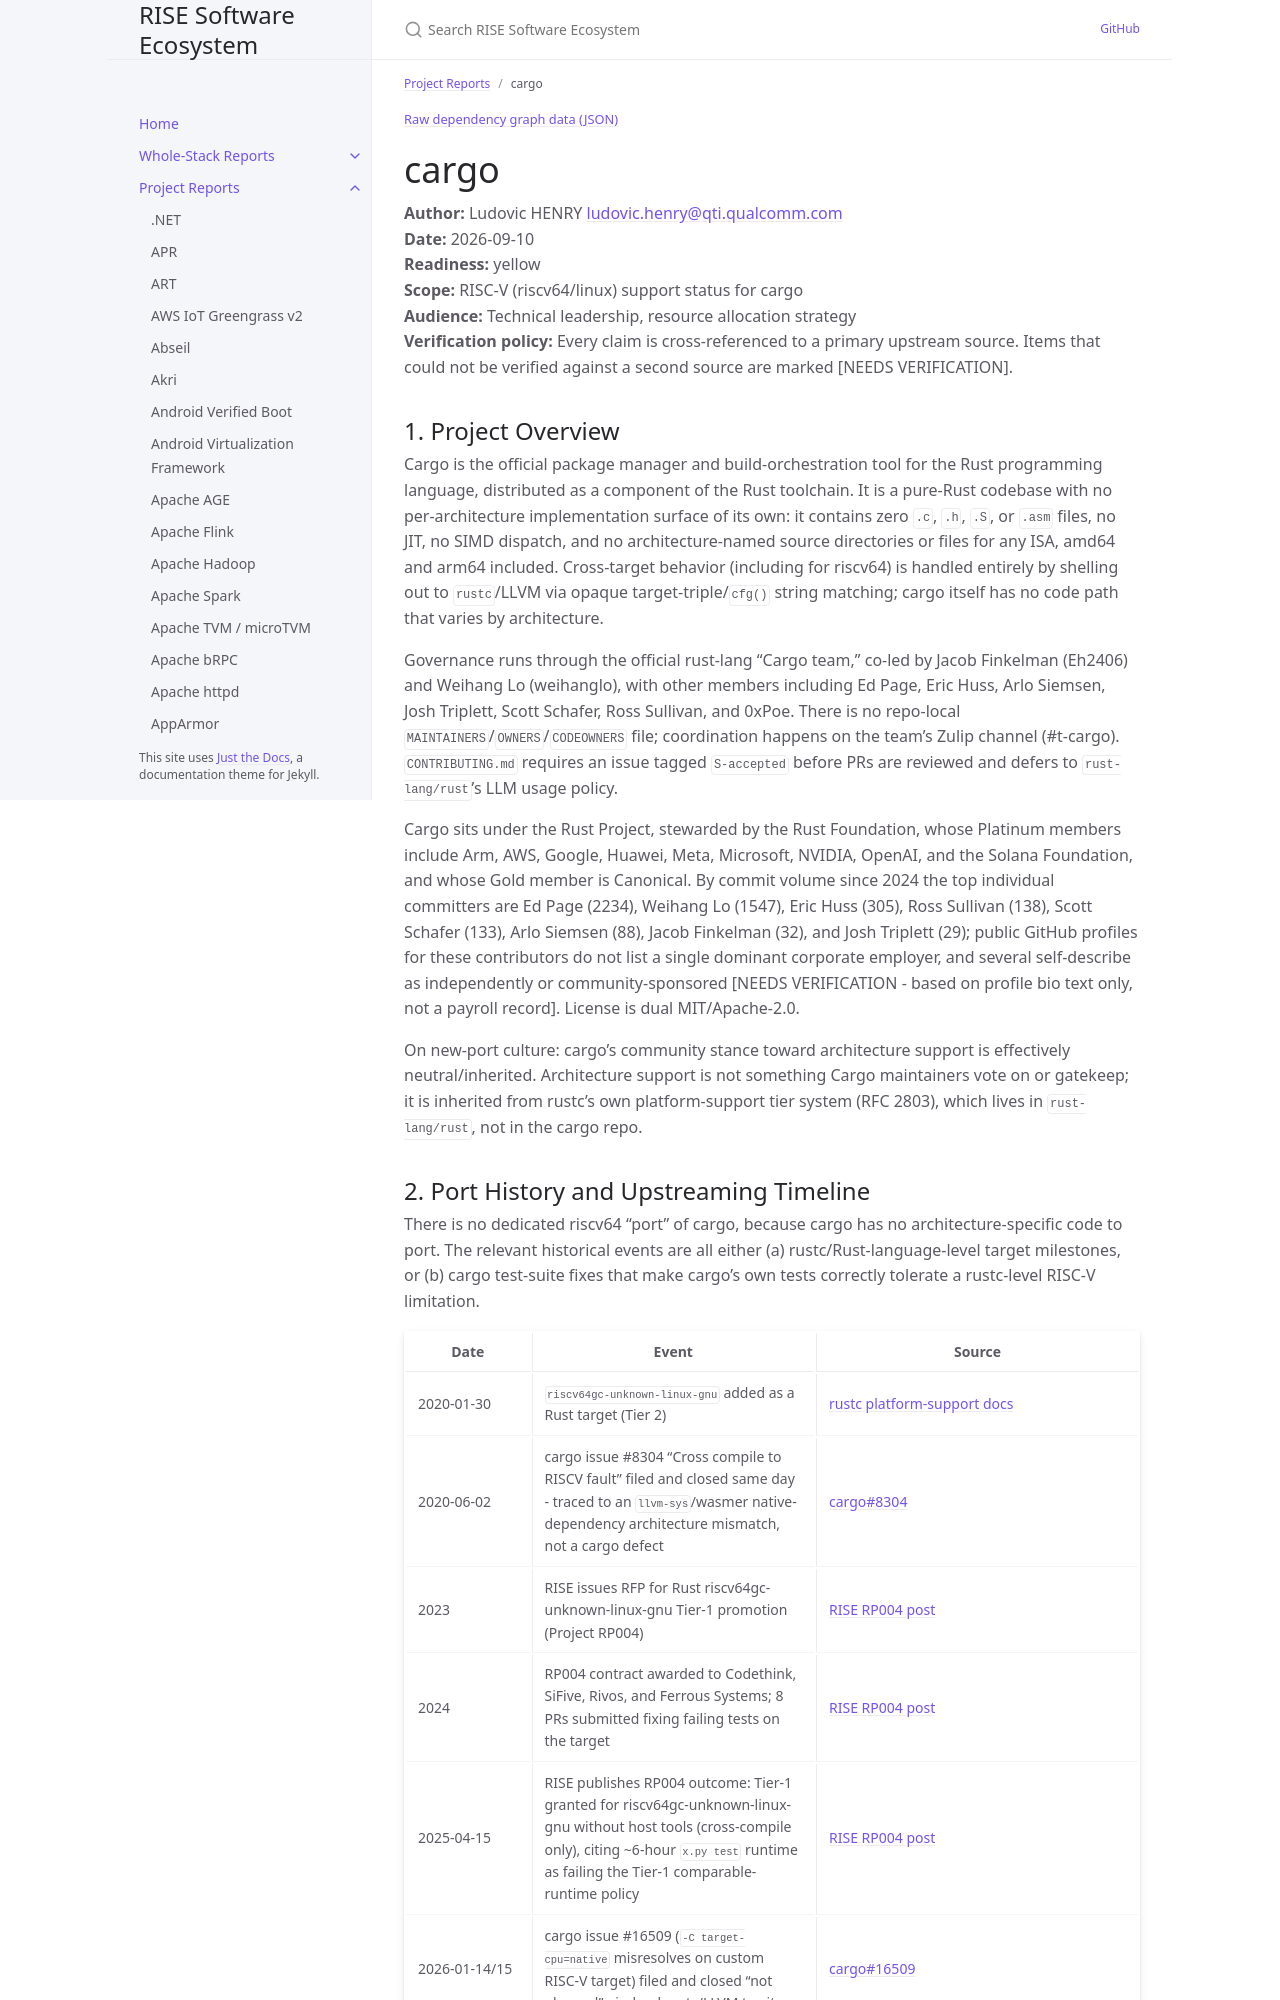

repository: riseproject-dev/sw-ecosystem · page: pr-preview/pr-9/project-reports/cargo.html · generator: jekyll

---
title: cargo
parent: Project Reports
color: yellow
dependencies:
  - name: OpenSSL
    relation: runtime-dependency
    criticality: critical
  - name: libgit2
    relation: runtime-dependency
    criticality: critical
  - name: libcurl
    relation: runtime-dependency
    criticality: critical
  - name: SQLite
    relation: runtime-dependency
    criticality: optional
  - name: BLAKE3
    relation: runtime-dependency
    criticality: critical
  - name: zlib-rs
    relation: runtime-dependency
    criticality: critical
  - name: gitoxide
    relation: runtime-dependency
    criticality: optional
---

{% include dependency-graph.html slug="dependencies" subset="cargo" %}

# cargo

**Author:** Ludovic HENRY <ludovic.henry@qti.qualcomm.com><br/>
**Date:** 2026-09-10<br/>
**Readiness:** yellow<br/>
**Scope:** RISC-V (riscv64/linux) support status for cargo<br/>
**Audience:** Technical leadership, resource allocation strategy<br/>
**Verification policy:** Every claim is cross-referenced to a primary upstream source. Items that could not be verified against a second source are marked [NEEDS VERIFICATION].<br/>

## 1. Project Overview

Cargo is the official package manager and build-orchestration tool for the Rust programming language, distributed as a component of the Rust toolchain. It is a pure-Rust codebase with no per-architecture implementation surface of its own: it contains zero `.c`, `.h`, `.S`, or `.asm` files, no JIT, no SIMD dispatch, and no architecture-named source directories or files for any ISA, amd64 and arm64 included. Cross-target behavior (including for riscv64) is handled entirely by shelling out to `rustc`/LLVM via opaque target-triple/`cfg()` string matching; cargo itself has no code path that varies by architecture.

Governance runs through the official rust-lang "Cargo team," co-led by Jacob Finkelman (Eh2406) and Weihang Lo (weihanglo), with other members including Ed Page, Eric Huss, Arlo Siemsen, Josh Triplett, Scott Schafer, Ross Sullivan, and 0xPoe. There is no repo-local `MAINTAINERS`/`OWNERS`/`CODEOWNERS` file; coordination happens on the team's Zulip channel (#t-cargo). `CONTRIBUTING.md` requires an issue tagged `S-accepted` before PRs are reviewed and defers to `rust-lang/rust`'s LLM usage policy.

Cargo sits under the Rust Project, stewarded by the Rust Foundation, whose Platinum members include Arm, AWS, Google, Huawei, Meta, Microsoft, NVIDIA, OpenAI, and the Solana Foundation, and whose Gold member is Canonical. By commit volume since 2024 the top individual committers are Ed Page (2234), Weihang Lo (1547), Eric Huss (305), Ross Sullivan (138), Scott Schafer (133), Arlo Siemsen (88), Jacob Finkelman (32), and Josh Triplett (29); public GitHub profiles for these contributors do not list a single dominant corporate employer, and several self-describe as independently or community-sponsored [NEEDS VERIFICATION - based on profile bio text only, not a payroll record]. License is dual MIT/Apache-2.0.

On new-port culture: cargo's community stance toward architecture support is effectively neutral/inherited. Architecture support is not something Cargo maintainers vote on or gatekeep; it is inherited from rustc's own platform-support tier system (RFC 2803), which lives in `rust-lang/rust`, not in the cargo repo.
